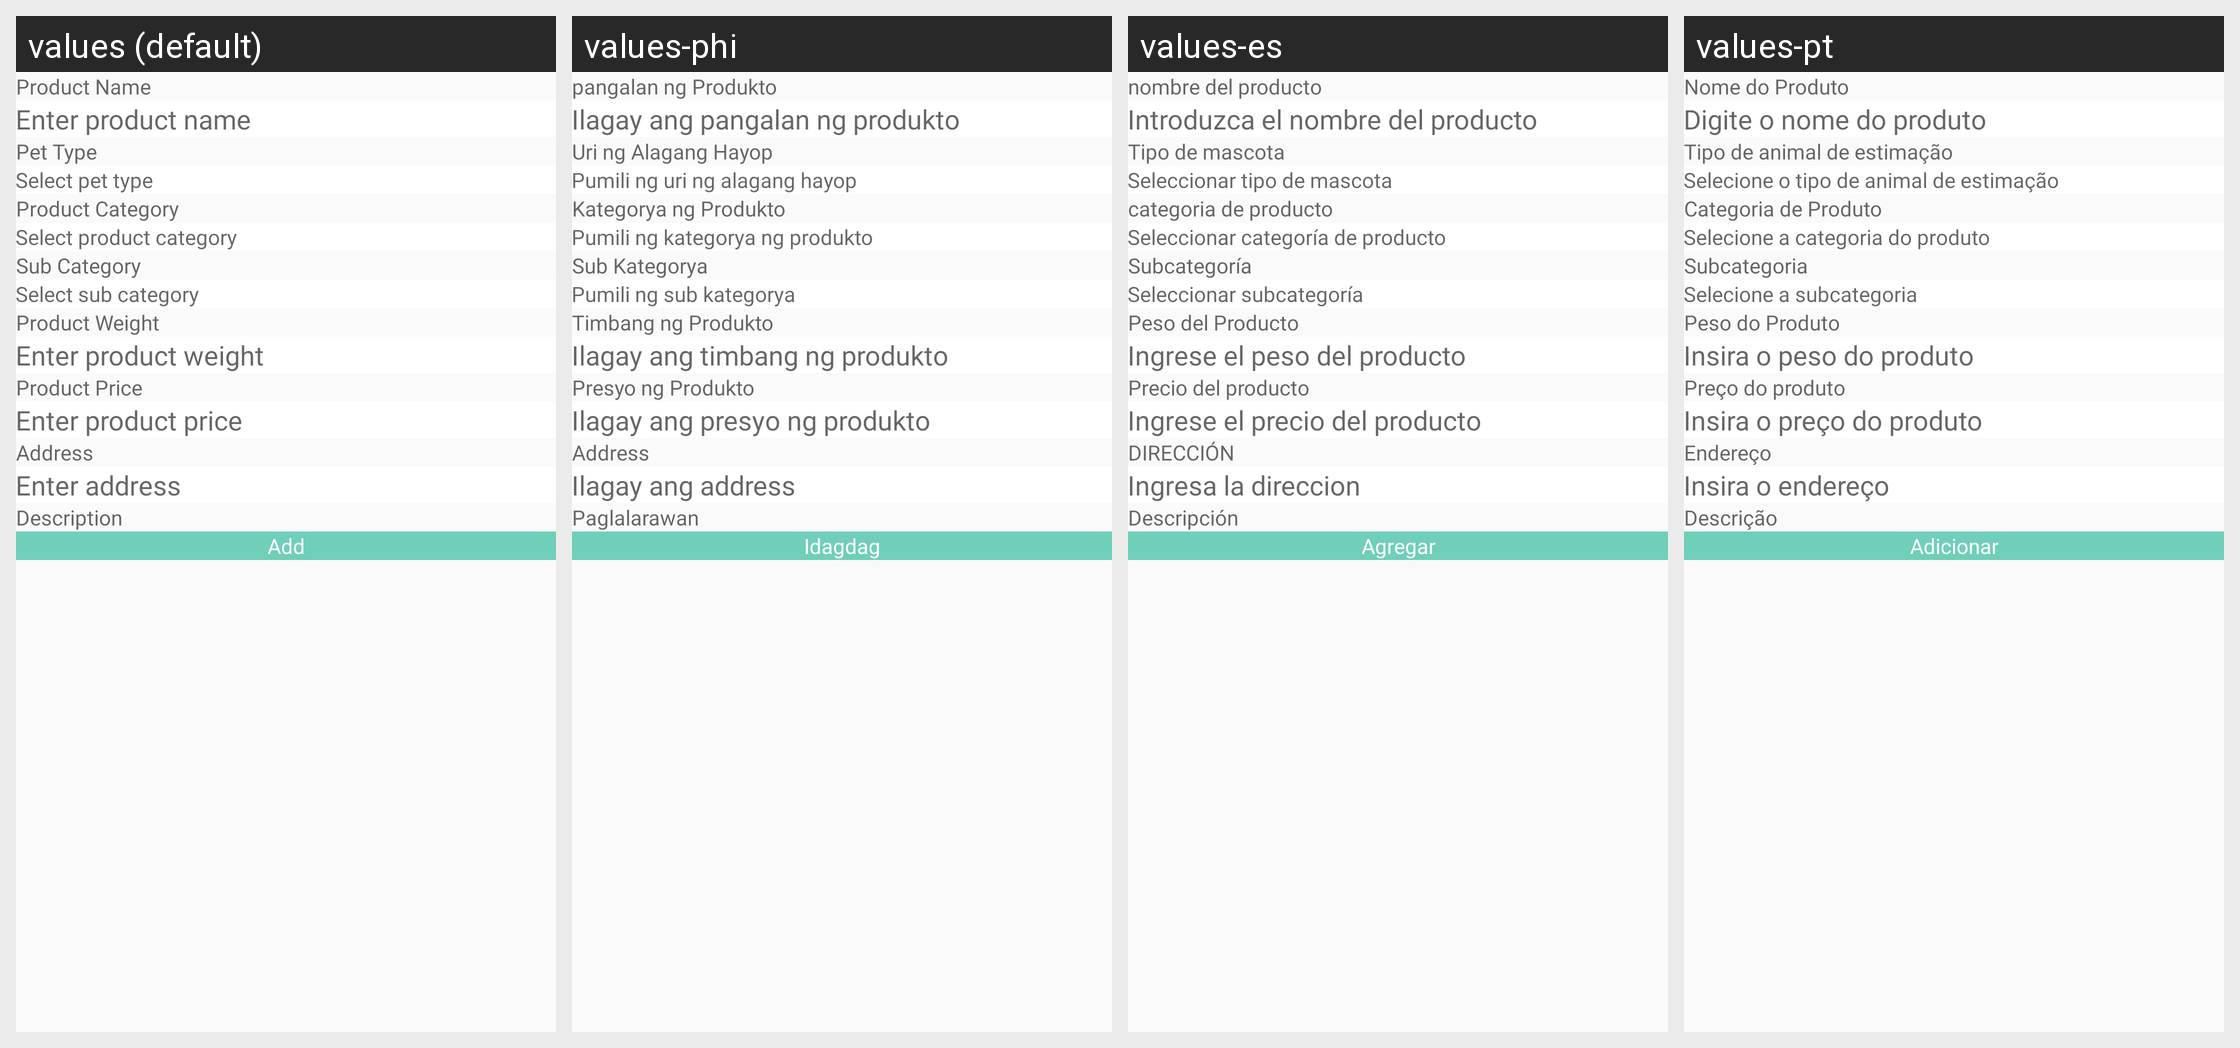

Translations of the strings shown on this Android screen, per locale in the grid:
Android screen res/layout/fragment_add_product.xml rendered under 4 locales, left to right: values (default), values-phi, values-es, values-pt. Device: Nexus 5 (rendered at 1080×1920; each locale shown at half size, 540×960, under a caption strip naming it); theme Theme.CallisDairy.
Other locales in the repository, not shown: values-bn, values-de, values-enm, values-fr, values-hi, values-in, values-it, values-kn, values-nl, values-pl, values-ro, values-ru, values-ta, values-tr, values-vi, values-zh.
Strings drawn on this screen, with the default value and each locale's value (text and hints the layout hard-codes, and strings that could not be matched under every locale, appear in the picture but are not listed):

product_name
  values: Product Name
  values-phi: pangalan ng Produkto
  values-es: nombre del producto
  values-pt: Nome do Produto

enter_product_name
  values: Enter product name
  values-phi: Ilagay ang pangalan ng produkto
  values-es: Introduzca el nombre del producto
  values-pt: Digite o nome do produto

pet_type
  values: Pet Type
  values-phi: Uri ng Alagang Hayop
  values-es: Tipo de mascota
  values-pt: Tipo de animal de estimação

select_pet_type
  values: Select pet type
  values-phi: Pumili ng uri ng alagang hayop
  values-es: Seleccionar tipo de mascota
  values-pt: Selecione o tipo de animal de estimação

product_category
  values: Product Category
  values-phi: Kategorya ng Produkto
  values-es: categoria de producto
  values-pt: Categoria de Produto

select_product_category
  values: Select product category
  values-phi: Pumili ng kategorya ng produkto
  values-es: Seleccionar categoría de producto
  values-pt: Selecione a categoria do produto

sub_category
  values: Sub Category
  values-phi: Sub Kategorya
  values-es: Subcategoría
  values-pt: Subcategoria

select_sub_category_new
  values: Select sub category
  values-phi: Pumili ng sub kategorya
  values-es: Seleccionar subcategoría
  values-pt: Selecione a subcategoria

product_weight
  values: Product Weight
  values-phi: Timbang ng Produkto
  values-es: Peso del Producto
  values-pt: Peso do Produto

enter_product_weight
  values: Enter product weight
  values-phi: Ilagay ang timbang ng produkto
  values-es: Ingrese el peso del producto
  values-pt: Insira o peso do produto

product_price
  values: Product Price
  values-phi: Presyo ng Produkto
  values-es: Precio del producto
  values-pt: Preço do produto

enter_product_price
  values: Enter product price
  values-phi: Ilagay ang presyo ng produkto
  values-es: Ingrese el precio del producto
  values-pt: Insira o preço do produto

address
  values: Address
  values-phi: Address
  values-es: DIRECCIÓN
  values-pt: Endereço

enter_address_new
  values: Enter address
  values-phi: Ilagay ang address
  values-es: Ingresa la direccion
  values-pt: Insira o endereço

description
  values: Description
  values-phi: Paglalarawan
  values-es: Descripción
  values-pt: Descrição

add
  values: Add
  values-phi: Idagdag
  values-es: Agregar
  values-pt: Adicionar
